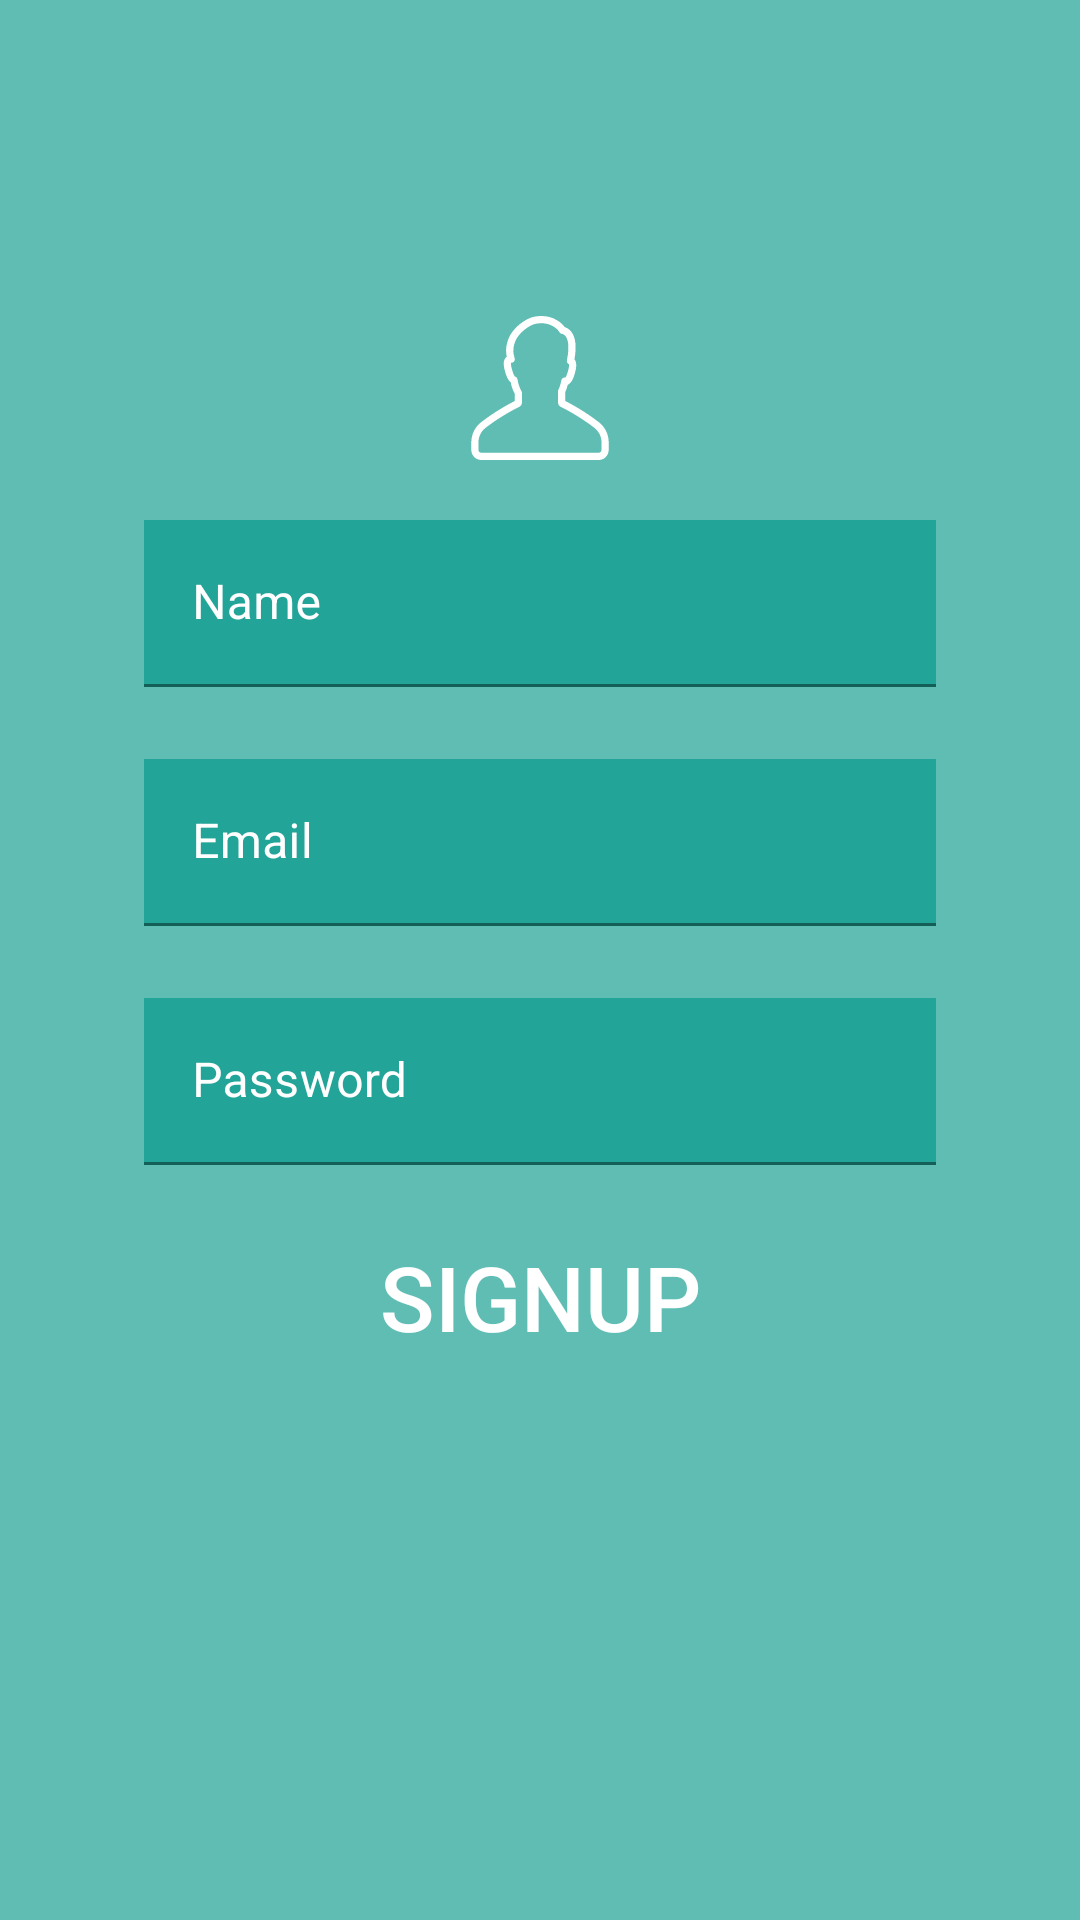

The Android layout XML behind this screen, and the referenced resources:
<!-- AndroidManifest.xml: application theme AppTheme -->
<!-- res/layout/layout_signup.xml -->
<?xml version="1.0" encoding="utf-8"?>
<LinearLayout xmlns:android="http://schemas.android.com/apk/res/android"
    android:layout_width="match_parent"
    android:layout_height="match_parent"
    android:background="@color/colorAccentTrans"
    android:gravity="center"
    android:orientation="vertical"
    android:padding="48dp">

    <ImageView
        android:layout_width="wrap_content"
        android:layout_height="wrap_content"
        android:paddingBottom="20dp"
        android:scaleType="centerCrop"
        android:src="@drawable/ic_user" />

    <com.google.android.material.textfield.TextInputLayout
        android:layout_width="match_parent"
        android:layout_height="wrap_content"
        android:textColorHint="#FFF">

        <EditText
            android:id="@+id/register_name"
            android:layout_width="match_parent"
            android:layout_height="wrap_content"
            android:hint="Name"
            android:inputType="textPersonName"
            android:textColor="#FFFFFF"
            android:background="@color/colorAccentTrans" />
    </com.google.android.material.textfield.TextInputLayout>

    <com.google.android.material.textfield.TextInputLayout
        android:layout_width="match_parent"
        android:layout_height="wrap_content"
        android:layout_marginTop="24dp"
        android:textColorHint="#FFF">

        <EditText
            android:id="@+id/register_email"
            android:layout_width="match_parent"
            android:layout_height="wrap_content"
            android:hint="Email"
            android:inputType="textEmailAddress"
            android:textColor="#FFFFFF"
            android:background="@color/colorAccentTrans" />
    </com.google.android.material.textfield.TextInputLayout>

    <com.google.android.material.textfield.TextInputLayout
        android:layout_width="match_parent"
        android:layout_height="wrap_content"
        android:layout_marginTop="24dp"
        android:textColorHint="#FFF">

        <EditText
            android:id="@+id/register_password"
            android:layout_width="match_parent"
            android:layout_height="wrap_content"
            android:hint="Password"
            android:inputType="textPassword"
            android:textColor="#FFFFFF"
            android:background="@color/colorAccentTrans" />
    </com.google.android.material.textfield.TextInputLayout>

    <Button
        android:id="@+id/btnSignup"
        android:layout_width="match_parent"
        android:layout_height="wrap_content"
        android:layout_marginTop="20dp"
        android:background="@null"
        android:text="Signup"
        android:textColor="#FFF"
        android:textSize="30sp"
        android:backgroundTint="@color/colorAccentTrans"/>

    <ProgressBar
        android:id="@+id/register_progressBar"
        style="?android:attr/progressBarStyle"
        android:layout_width="match_parent"
        android:layout_height="wrap_content"
        android:visibility="invisible"
        android:layout_marginTop="30dp"/>

</LinearLayout>
<!-- resources referenced by this layout -->
<resources>
  <color name="colorAccentTrans">#a0009688</color>
  <!-- drawable ic_user (drawable) -->
  <vector android:height="48dp" android:viewportHeight="488.9"
      android:viewportWidth="488.9" android:width="48dp" xmlns:android="http://schemas.android.com/apk/res/android">
    <path android:fillColor="#FFFFFF" android:pathData="M477.7,454.8v-26c0,-26.5 -12.4,-52 -33.1,-68.1c-48.2,-37.4 -97.3,-63.5 -114.5,-72.2v-29.7c3.5,-7.8 6.4,-16.3 8.6,-25.5c12.8,-4.6 19.8,-23.4 24.5,-40c6.3,-22.1 5.6,-37.6 -1.8,-46.2c7.8,-42.5 4.3,-73.8 -10.3,-93.1c-7.7,-10.1 -16.7,-14.4 -22.7,-16.3c-4.3,-6 -13,-16.1 -27.7,-24.2C285.5,4.5 268.4,0 249.6,0c-3.4,0 -6.8,0.2 -9.8,0.4c-8.4,0.4 -16.7,2 -24.9,4.7c-0.1,0 -0.2,0.1 -0.3,0.1c-9,3.1 -17.8,7.6 -26.3,13.4c-9.7,6.2 -18.6,13.6 -26.3,21.8c-15.1,15.5 -25.1,33 -29.4,51.7c-4.1,15.5 -4.4,31.1 -1,46.4c-1.8,1.3 -3.4,2.8 -4.8,4.6c-6.9,9.1 -7.2,23.4 -1.1,45.1c4.2,15 9.8,30.3 19.3,37.2c2.8,14.4 7.5,27.5 13.8,39.1v24.1c-17.2,8.7 -66.3,34.7 -114.5,72.2c-20.7,16.1 -33.1,41.5 -33.1,68.1v26c0,18.8 15.3,34 34,34h398.5C462.4,488.9 477.7,473.6 477.7,454.8zM35.6,454.8v-26c0,-19 8.8,-37.2 23.6,-48.7c52,-40.3 104.9,-66.9 115,-71.8c5.6,-2.7 9.1,-8.3 9.1,-14.6v-32.5c0,-2.2 -0.6,-4.3 -1.7,-6.2c-6.6,-11.2 -11.2,-24.6 -13.5,-39.9c-0.8,-4.9 -4.4,-8.8 -9.1,-10c-1.3,-1.5 -5,-6.9 -9.7,-23.6c-3.9,-13.8 -3.6,-20.2 -3.2,-22.5c3.9,0.2 7.8,-1.6 10.3,-4.7c2.6,-3.3 3.3,-7.7 1.9,-11.6c-5.2,-14.5 -5.8,-29.4 -1.8,-44.6c3.4,-14.6 11.2,-28.2 23.3,-40.6c6.5,-7 14,-13.1 22,-18.2c0.1,-0.1 0.3,-0.2 0.4,-0.3c6.7,-4.7 13.7,-8.2 20.6,-10.6c0.1,0 0.2,-0.1 0.2,-0.1c5.9,-2 12,-3.1 18.4,-3.4c17.5,-1.5 33.2,1.8 47.1,9.9c15.2,8.4 21.4,19.4 21.4,19.4c1.9,3.9 5.3,6.2 9.7,6.5c0.3,0 6.8,1 12.4,8.9c5.9,8.4 14.3,30 3.8,80.4c-1.2,5.6 1.7,11.2 6.8,13.6c0.5,1.8 1.3,7.9 -3,23.1c-3.8,13.4 -6.9,19.5 -8.7,22.2c-2.3,-0.4 -4.7,-0.2 -6.9,0.8c-3.8,1.6 -6.6,5.1 -7.3,9.1c-2.1,12 -5.5,22.8 -9.9,32c-0.8,1.7 -1.2,3.5 -1.2,5.3v37.6c0,6.3 3.5,11.8 9.1,14.6c10.1,4.9 63,31.6 114.9,71.8c14.8,11.5 23.6,29.7 23.6,48.7v26c0,5.2 -4.3,9.5 -9.5,9.5H45.2C39.9,464.4 35.6,460.1 35.6,454.8z"/>
  </vector>
  <style name="AppTheme" parent="Theme.MaterialComponents.Light.NoActionBar">
          
          <item name="colorPrimary">@color/colorPrimary</item>
          <item name="colorPrimaryDark">@color/colorPrimaryDark</item>
          <item name="colorAccent">@color/colorAccent</item>
      </style>
  <color name="colorPrimary">#673AB7</color>
  <color name="colorPrimaryDark">#512DA8</color>
  <color name="colorAccent">#FF5252</color>
</resources>
